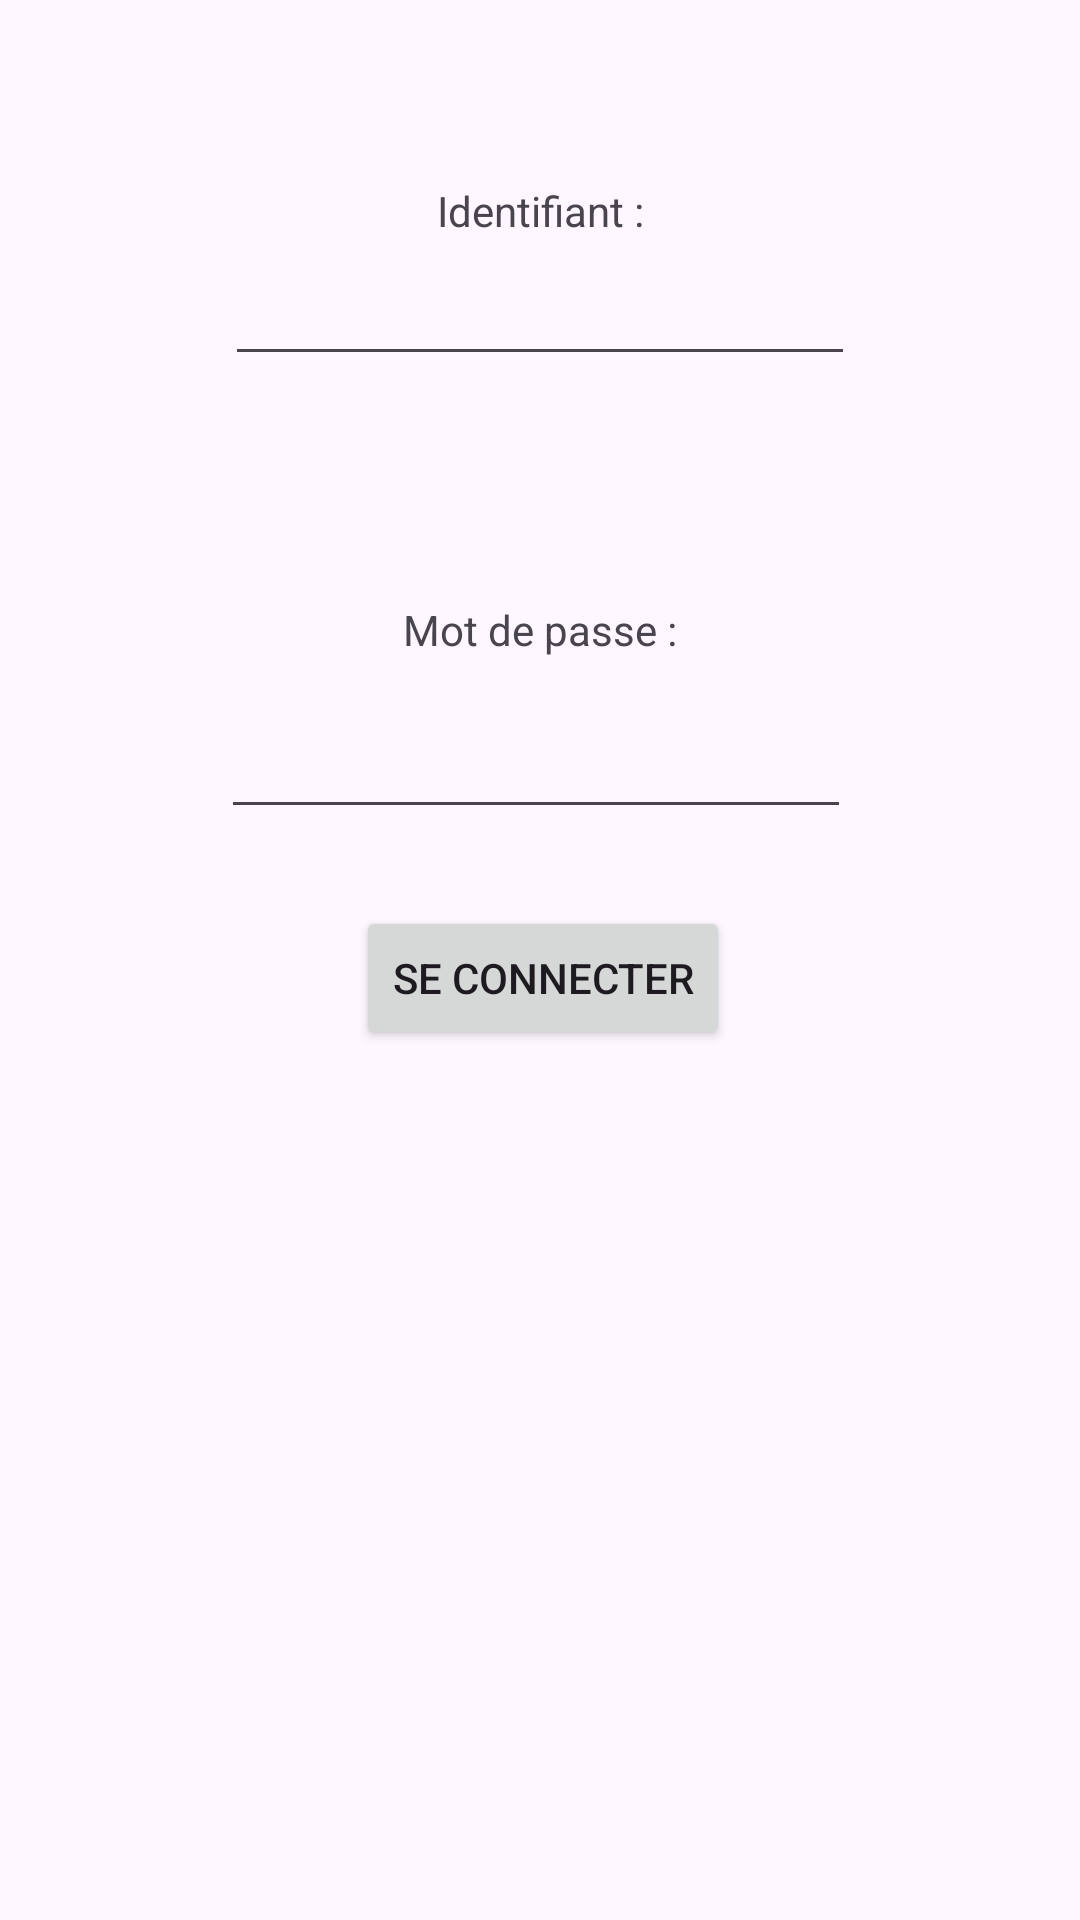

Produce the Android XML layout that renders to this screen, including the resource entries it uses.
<!-- AndroidManifest.xml: application theme Theme.MiniProjet3 -->
<!-- res/layout/fragment_login.xml -->
<?xml version="1.0" encoding="utf-8"?>
<androidx.constraintlayout.widget.ConstraintLayout xmlns:android="http://schemas.android.com/apk/res/android"
    xmlns:app="http://schemas.android.com/apk/res-auto"
    xmlns:tools="http://schemas.android.com/tools"
    android:id="@+id/btnConnecter"
    android:layout_width="match_parent"
    android:layout_height="match_parent"
    tools:context=".view.LoginFragment" >

    <TextView
        android:id="@+id/textView"
        android:layout_width="wrap_content"
        android:layout_height="wrap_content"
        android:layout_marginBottom="500dp"
        android:text="@string/txtEnterIdentifiant"
        app:layout_constraintBottom_toBottomOf="parent"
        app:layout_constraintEnd_toEndOf="parent"
        app:layout_constraintStart_toStartOf="parent"
        app:layout_constraintTop_toTopOf="parent" />

    <TextView
        android:id="@+id/textView2"
        android:layout_width="wrap_content"
        android:layout_height="wrap_content"
        android:layout_marginBottom="300dp"
        android:text="@string/txtEnterMdp"
        app:layout_constraintBottom_toBottomOf="parent"
        app:layout_constraintEnd_toEndOf="parent"
        app:layout_constraintStart_toStartOf="parent"
        app:layout_constraintTop_toBottomOf="@+id/textView" />

    <Button
        android:id="@+id/button"
        android:layout_width="wrap_content"
        android:layout_height="wrap_content"
        android:layout_marginTop="16dp"
        android:text="@string/txtConnecter"
        app:layout_constraintBottom_toBottomOf="parent"
        app:layout_constraintEnd_toEndOf="parent"
        app:layout_constraintHorizontal_bias="0.504"
        app:layout_constraintStart_toStartOf="parent"
        app:layout_constraintTop_toBottomOf="@+id/textView2"
        app:layout_constraintVertical_bias="0.187" />

    <EditText
        android:id="@+id/etIdentifiant"
        android:layout_width="wrap_content"
        android:layout_height="wrap_content"
        android:layout_marginStart="101dp"
        android:layout_marginTop="14dp"
        android:layout_marginEnd="101dp"
        android:layout_marginBottom="85dp"
        android:ems="10"
        android:inputType="text"
        app:layout_constraintBottom_toTopOf="@+id/textView2"
        app:layout_constraintEnd_toEndOf="parent"
        app:layout_constraintStart_toStartOf="parent"
        app:layout_constraintTop_toBottomOf="@+id/textView" />

    <EditText
        android:id="@+id/etMdp"
        android:layout_width="wrap_content"
        android:layout_height="wrap_content"
        android:layout_marginStart="99dp"
        android:layout_marginTop="16dp"
        android:layout_marginEnd="102dp"
        android:layout_marginBottom="26dp"
        android:ems="10"
        android:inputType="textPassword"
        app:layout_constraintBottom_toTopOf="@+id/button"
        app:layout_constraintEnd_toEndOf="parent"
        app:layout_constraintStart_toStartOf="parent"
        app:layout_constraintTop_toBottomOf="@+id/textView2" />

    <TextView
        android:id="@+id/lblMessageConnexion"
        android:layout_width="wrap_content"
        android:layout_height="wrap_content"
        app:layout_constraintBottom_toBottomOf="parent"
        app:layout_constraintEnd_toEndOf="parent"
        app:layout_constraintStart_toStartOf="parent"
        app:layout_constraintTop_toBottomOf="@+id/button" />

</androidx.constraintlayout.widget.ConstraintLayout>
<!-- resources referenced by this layout -->
<resources>
  <string name="txtConnecter">Se connecter</string>
  <string name="txtEnterIdentifiant">Identifiant : </string>
  <string name="txtEnterMdp">Mot de passe : </string>
  <style name="Theme.MiniProjet3" parent="Base.Theme.MiniProjet3" />
  <style name="Base.Theme.MiniProjet3" parent="Theme.Material3.DayNight.NoActionBar">
          
          
      </style>
</resources>
